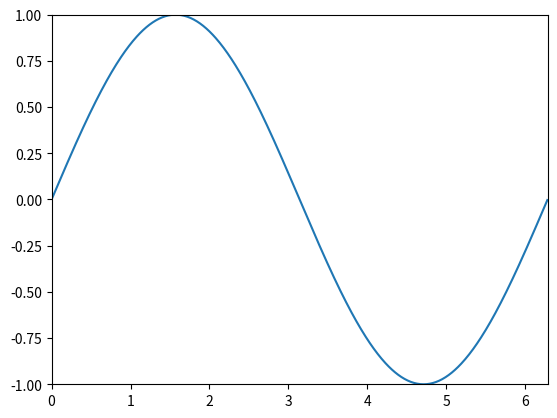

The matplotlib source for this figure:
import numpy as np
import matplotlib.pyplot as plt
import matplotlib.animation as animation
# import pandas as

fig, ax = plt.subplots()

x = np.arange(0, 2*np.pi, 0.01)
line, = ax.plot([], [])
ax.set_xlim(0, 2*np.pi)
ax.set_ylim(-1, 1)

def animate(i):
    line.set_xdata(x)
    line.set_ydata(np.sin(x + i / 50))  # update the data.
    return line,


ani = animation.FuncAnimation(
    fig, animate, interval=20, blit=True, save_count=50)

# To save the animation, use e.g.
#
# ani.save("movie.mp4")
#
# or
#
# writer = animation.FFMpegWriter(
#     fps=15, metadata=dict(artist='Me'), bitrate=1800)
# ani.save("movie.mp4", writer=writer)

plt.show()